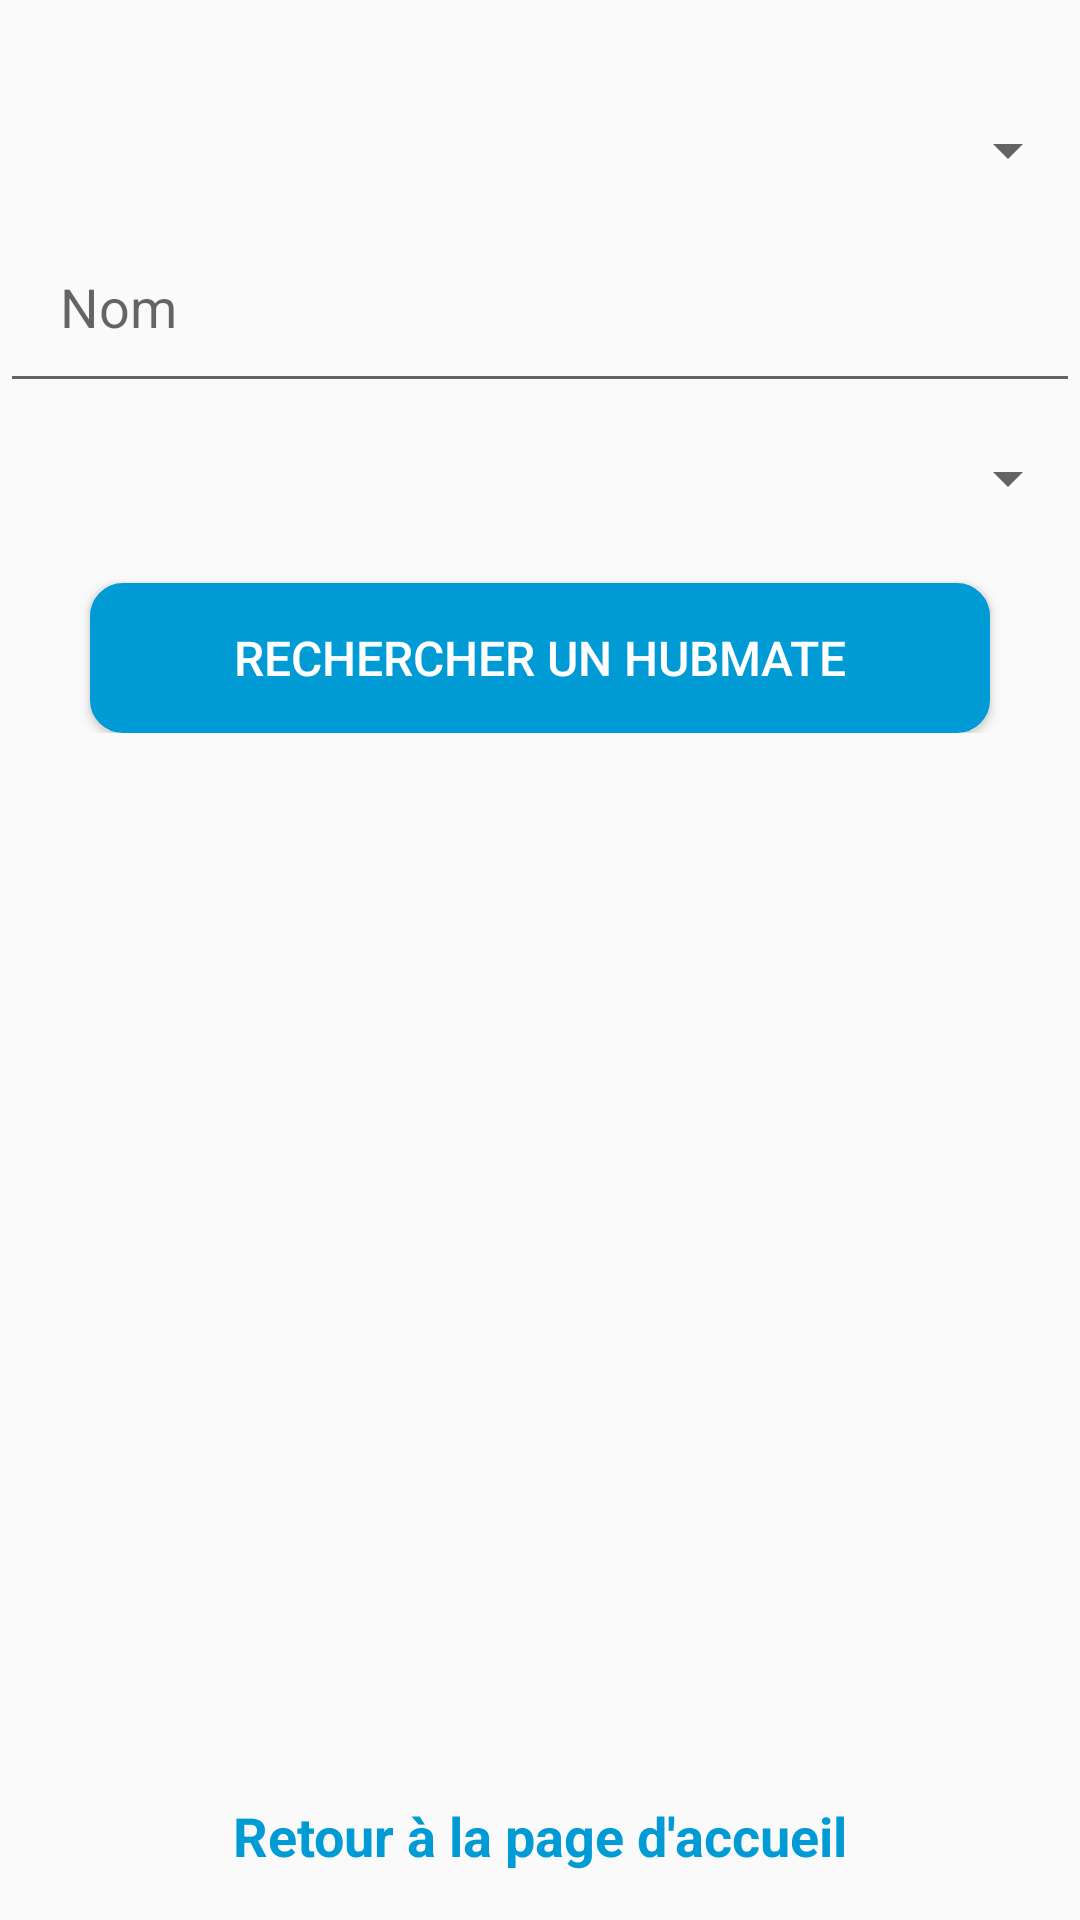

The Android layout XML behind this screen, and the referenced resources:
<!-- AndroidManifest.xml: application theme Theme.CollabStudyHub_App -->
<!-- res/layout/activity_search_hubmates.xml -->
<?xml version="1.0" encoding="utf-8"?>
<LinearLayout xmlns:android="http://schemas.android.com/apk/res/android"
    xmlns:app="http://schemas.android.com/apk/res-auto"
    xmlns:tools="http://schemas.android.com/tools"
    android:layout_width="match_parent"
    android:layout_height="match_parent"
    android:orientation="vertical"
    android:layout_weight="3"
    tools:context=".SearchHubmates_Activity">

    <LinearLayout
        android:layout_width="match_parent"
        android:layout_height="wrap_content"
        android:orientation="vertical">

        <Spinner
            android:id="@+id/spinnerForQuery"
            android:layout_width="match_parent"
            android:layout_height="40dp"
            android:layout_marginTop="30dp" />

        <EditText
            android:id="@+id/editText_critere"
            android:layout_width="match_parent"
            android:layout_height="wrap_content"
            android:padding="20dp"
            android:hint="Nom" />

        <Spinner
            android:id="@+id/spinnerlevelSearch"
            android:layout_width="match_parent"
            android:layout_height="50dp"
            android:layout_marginBottom="10dp" />

        <Button
            android:id="@+id/button_Search"
            android:layout_width="300dp"
            android:layout_gravity="center"
            android:background="@drawable/bouton_style"
            android:textSize="16dp"
            android:textColor="@color/white"
            android:layout_height="50dp"
            android:text="Rechercher un HubMate" />

    </LinearLayout>

    <androidx.recyclerview.widget.RecyclerView
        android:id="@+id/recyclerView_searchResult"
        android:layout_marginTop="10dp"
        android:layout_width="match_parent"
        android:layout_weight="2"
        android:layout_height="wrap_content"/>

    <TextView
        android:id="@+id/tvBackToHome"
        android:layout_width="wrap_content"
        android:layout_height="wrap_content"
        android:textColor="@color/Turkois"
        android:layout_gravity="center"
        android:layout_marginTop="10dp"
        android:layout_marginBottom="16dp"
        android:textSize="18dp"
        android:textStyle="bold"
        android:text="Retour à la page d'accueil"/>
</LinearLayout>
<!-- resources referenced by this layout -->
<resources>
  <color name="Turkois">#009bd4</color>
  <color name="white">#FFFFFFFF</color>
  <!-- drawable bouton_style (drawable) -->
  <?xml version="1.0" encoding="utf-8"?>
  <shape xmlns:android="http://schemas.android.com/apk/res/android">
      <solid android:color="@color/Turkois"/>
      <stroke
          android:width="2dp"
          android:color="@color/Turkois" />
      <corners android:radius="10dp" />
  
  </shape>
  <style name="Theme.CollabStudyHub_App" parent="Base.Theme.CollabStudyHub_App" />
  <style name="Base.Theme.CollabStudyHub_App" parent="Theme.AppCompat.Light.DarkActionBar">
          
          
      </style>
</resources>
